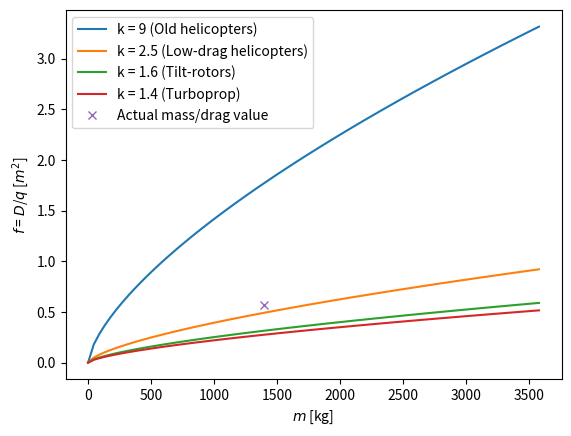
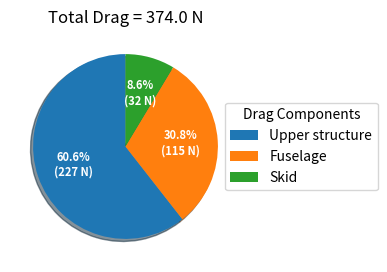
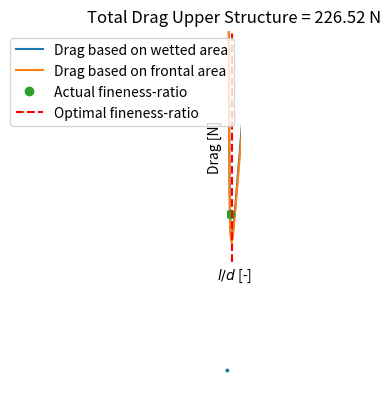
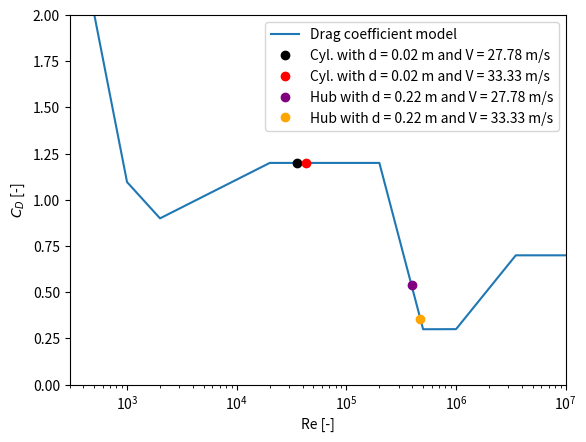
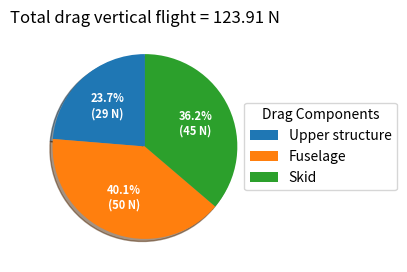
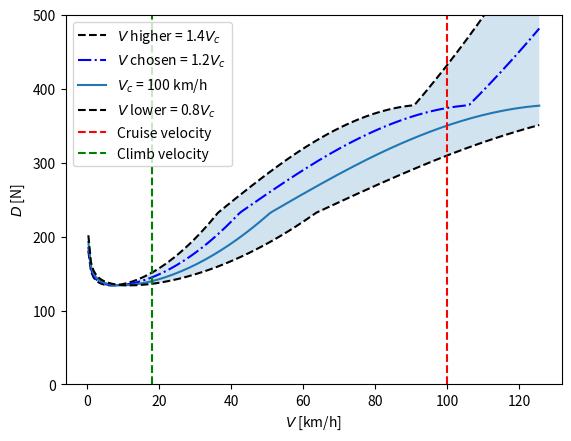
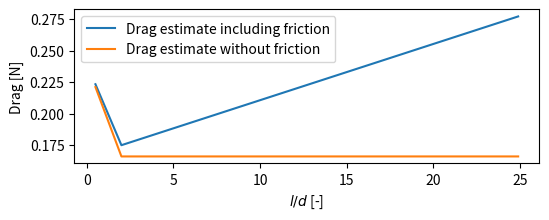

Generate these figures, in order, with matplotlib:
import numpy as np
import matplotlib.pyplot as plt

m_vehicle = 1400
g = 9.80665
h_fus = 2.550
b_fus = 1.9
l_fus = 4.124
din_visc = 1.825 * 10**-5
Cf_fus = 0.004
d_bars = 0.02
V_cruise = (100/3.6) * 1.2
rho_cruise = 1.17315
l_hub = 0.250
d_hub = 0.220

def skin_coefficient(Re):
    Cf = 0.074/Re**(0.2)
    return Cf

def Reynolds(L, V):
    din_visc = 1.825 * 10 ** -5
    Re = V*L*rho_cruise/din_visc
    return Re

def fuselage_drag(l, b, h, rho):
    Re = Reynolds(l, V_cruise)
    Cf = skin_coefficient(Re)
    F = 2 * (l / (b + h))
    C_D = (1 +1.5*(1/F)**1.5 + 7*(1/F)**3) * Cf
    a1_2 = h/2
    b1_2 = b/2
    C_ellipse = np.pi * (a1_2 + b1_2) * ((3 * (a1_2-b1_2)**2)/((a1_2 + b1_2)**2 * (np.sqrt(-3*(((a1_2-b1_2)**2)/((a1_2 + b1_2)**2)) +4 ) + 10)) + 1)
    S_wet = 0.75*C_ellipse*l
    drag_fus = C_D*0.5*rho*V_cruise**2 * S_wet
    return drag_fus

def fuselage_drag_frontalArea(l, b, h, rho):
    Re = Reynolds(l, V_cruise)
    Cf = skin_coefficient(Re)
    F = 2 * (l / (b + h))
    C_D0 = (3 * F + 4.5 * (1 / F)**0.5 + 21 * (1 / F)**2) * Cf
    S_0 = 0.25*h*b*np.pi
    f = C_D0*S_0
    drag_fus = f * 0.5 * rho * V_cruise**2
    return drag_fus

def cylinder_drag_par(l, d, rho, V):  # circular cross-section is parallel to the flow
    global C_D
    F = l/d
    if F < 2:
        C_D = ((1.17-0.81)/(0-2))*F + 1.17  # DID UNIT TEST ON THIS !!!!! SLOPE WAS WRONG
    elif F > 2:
        C_D = 0.81

    Re = Reynolds(d, V)
    friction_drag = (1.328 * 0.5*V_cruise**2 * l * np.pi * d)/(np.sqrt(Re))
    S0 = np.pi*(d/2)**2
    drag_cyl = C_D*0.5*rho*V**2 * S0 + friction_drag
    return drag_cyl

def Cd_Re(Re):
    global C_D
    if Re < 2*10**3:
        C_D = 10**(-0.284*np.log10(Re) + np.log10(7.7984))
    elif 2*10**3 <= Re < 2*10**4:
        C_D = 0.3*np.log10(Re) - 0.09031
    elif 2*10**4 <= Re < 2*10**5:
        C_D = 1.2
    elif 2*10**5 <= Re < 5*10**5:
        C_D = -2.261647*np.log10(Re) + 13.1891
    elif 5*10**5 <= Re < 10**6:
        C_D = 0.3
    elif 10**6 <= Re <= 3.5*10**6:
        C_D = 0.7352*np.log10(Re) - 4.111
    elif Re > 3.5*10**6:
        C_D = 0.7
    return C_D

def cylinder_drag_perp(l, d, rho, V):  # circular cross-section is perpendicular to the flow
    global C_D
    Re = Reynolds(d, V)
    C_D = Cd_Re(Re)

    drag_cyl = C_D * 0.5*rho*V**2*d*l
    return drag_cyl

def total_drag_calc(rho, V, induced_factor):
    # Calculate drag of upper structure
    prop_structure_angles = [np.radians(45), np.radians(15), np.radians(75), np.radians(45), np.radians(90)]
    prop_structure_lenghts = [1.761, 1.3, 1.3, 1.3, 1.245]
    drag_prop_struct = 0
    drag_perp = 0
    drag_par = 0
    drag_hub = 0

    for i in range(len(prop_structure_lenghts)):
        if prop_structure_angles[i] == 90:
            drag_perp += cylinder_drag_perp(prop_structure_lenghts[i], d_bars, rho, V*induced_factor) * 4
        else:
            drag_par_angle = np.cos(prop_structure_angles[i]) * cylinder_drag_par(prop_structure_lenghts[i], d_bars,
                                                                                  rho, np.cos(
                    prop_structure_angles[i]) * V*induced_factor)
            drag_perp_angle = np.sin(prop_structure_angles[i]) * cylinder_drag_perp(prop_structure_lenghts[i], d_bars,
                                                                                    rho, np.sin(
                    prop_structure_angles[i]) * V*induced_factor)
            drag_par += np.sin(prop_structure_angles[i]) * drag_par_angle * 4
            drag_perp += np.cos(prop_structure_angles[i]) * drag_perp_angle * 4
    drag_par += 2 * cylinder_drag_par(2.490, d_bars, rho, V*induced_factor)
    drag_hub += 12 * cylinder_drag_perp(l_hub, d_hub, rho, V*induced_factor)

    drag_prop_struct = drag_par + drag_perp + drag_hub

    # Calculate drag of fuselage
    drag_fuselage = fuselage_drag(l_fus, b_fus, h_fus, rho)

    # Calculate drag of landing skid
    drag_skid = 0
    drag_skid_vert_bar = cylinder_drag_perp(0.5, d_bars, rho, V*induced_factor)
    drag_skid_hor_bar = cylinder_drag_par(1.4, d_bars, rho, V*induced_factor)
    drag_skid += 2 * (drag_skid_vert_bar * 2 + drag_skid_hor_bar)

    # Calculate total drag
    total_drag = drag_prop_struct + drag_fuselage + drag_skid
    return total_drag

def statistical_heli_drag(mass, k, rho, V):
    D_actual = total_drag_calc(rho_cruise, V, 1) / (0.5*rho*V**2)
    weight_lbs = mass *  2.205

    weight_list = np.arange(0, 8000, 100)
    k_list = [9, 2.5, 1.6, 1.4]
    k_correspondence = ["Old helicopters", "Low-drag helicopters", "Tilt-rotors", "Turboprop"]
    f_list = [[], [], [], []]
    for i in range(len(k_list)):
        for j in range(len(weight_list)):
            f = 0.092903 * k_list[i] * (weight_list[j] / 1000) ** (2 / 3)
            f_list[i].append(f)

    plt.figure(1)
    for i in range(len(k_list)):
        plt.plot(weight_list/2.205, f_list[i], label=f"k = {k_list[i]} ({k_correspondence[i]})")
    plt.plot(weight_lbs/2.205, D_actual, 'x', label="Actual mass/drag value")
    plt.xlabel("$m$ [kg]")
    plt.ylabel(f"$f$ = $D$/$q$ [$m^2$]")
    plt.legend()
    plt.show()

statistical_heli_drag(1400, 2.5, rho_cruise, V_cruise)

# Calculate drag of upper structure
prop_structure_angles = [np.radians(45), np.radians(15), np.radians(75), np.radians(45), np.radians(90)]
prop_structure_lenghts = [1.761, 1.3, 1.3, 1.3, 1.245]
drag_prop_struct = 0
drag_perp = 0
drag_par = 0
drag_hub = 0

for i in range(len(prop_structure_lenghts)):
    if prop_structure_angles[i] == 90:
        drag_perp += cylinder_drag_perp(prop_structure_lenghts[i], d_bars, rho_cruise, V_cruise)*4
    else:
        drag_par_angle = np.cos(prop_structure_angles[i]) * cylinder_drag_par(prop_structure_lenghts[i], d_bars, rho_cruise, np.cos(prop_structure_angles[i])* V_cruise)
        drag_perp_angle = np.sin(prop_structure_angles[i]) * cylinder_drag_perp(prop_structure_lenghts[i], d_bars, rho_cruise, np.sin(prop_structure_angles[i]) * V_cruise)
        drag_par += np.sin(prop_structure_angles[i])*drag_par_angle * 4
        drag_perp += np.cos(prop_structure_angles[i])*drag_perp_angle * 4
drag_par += 2*cylinder_drag_par(2.490, d_bars, rho_cruise, V_cruise)
drag_hub += 12*cylinder_drag_perp(l_hub, d_hub, rho_cruise, V_cruise)

drag_prop_struct = drag_par + drag_perp + drag_hub

# Calculate drag of fuselage
drag_fuselage = fuselage_drag(l_fus, b_fus, h_fus, rho_cruise)

# Calculate drag of landing skid
drag_skid = 0
drag_skid_vert_bar = cylinder_drag_perp(0.5, d_bars, rho_cruise, V_cruise)
drag_skid_hor_bar = cylinder_drag_par(1.4, d_bars, rho_cruise, V_cruise)
drag_skid += 2*(drag_skid_vert_bar*2 + drag_skid_hor_bar)

# Calculate total drag
total_drag = drag_prop_struct + drag_fuselage + drag_skid

# Calculate percentage of drag to weight
perc_D_W = total_drag/(m_vehicle*9.80665) * 100

print("---Drag calculations in forward flight---")
print("Upper structure drag = ", str(round(drag_prop_struct, 3)), "N    Percentage of total =", str(round(drag_prop_struct/total_drag * 100, 2)), "%")
print("Fuselage drag = ", str(round(drag_fuselage, 3)), "N            Percentage of total =", str(round(drag_fuselage/total_drag * 100, 2)), "%")
print("Skid drag = ", str(round(drag_skid, 3)), "N                 Percentage of total =", str(round(drag_skid/total_drag * 100, 2)), "%")
print("Total drag = ", str(round(total_drag, 3)), "N")
print("Drag as percentage of weight = ", str(perc_D_W), "%")
print()


fig, ax = plt.subplots(figsize=(6, 3), subplot_kw=dict(aspect="equal"))
drag_components = ["Upper structure", "Fuselage", "Skid"]
drag_components_values = [round(drag_prop_struct, 3), round(drag_fuselage, 3), round(drag_skid, 3)]

def func(pct, allvals):
    absolute = int(np.round(pct/100.*np.sum(allvals)))
    return "{:.1f}%\n({:d} N)".format(pct, absolute)

wedges, texts, autotexts = ax.pie(drag_components_values, shadow=True, startangle=90, autopct=lambda pct: func(pct, drag_components_values),
                                  textprops=dict(color="w"))
ax.legend(wedges, drag_components,
          title="Drag Components",
          loc="center left",
          bbox_to_anchor=(0.9, 0, 0.5, 1))
plt.setp(autotexts, size=8, weight="bold")
ax.set_title(f"Total Drag = {round(total_drag, 2)} N")



# print("Perpendicular to flow:", str(round(cylinder_drag_perp(1, 0.02, rho_cruise, V_cruise), 3)), "N")
# print("Parallel to flow:", str(round(cylinder_drag_par(1, 0.02, rho_cruise, V_cruise), 3)), "N")

print("---Upper structure drag breakdown---")
print("Drag parallel flow =", str(round(drag_par,3)), "N         Percentage of total =", str(round(drag_par/drag_prop_struct * 100, 2)), "%")
print("Drag perpendicular flow =", str(round(drag_perp,3)), "N    Percentage of total =", str(round(drag_perp/drag_prop_struct * 100, 2)), "%")
print("Drag hubs =", str(round(drag_hub,3)), "N                 Percentage of total =", str(round(drag_hub/drag_prop_struct * 100, 2)), "%")
print()

fig, ax = plt.subplots(figsize=(6, 3), subplot_kw=dict(aspect="equal"))
drag_components = ["Parallel struts", "Perpendicular struts", "Hubs"]
drag_components_values = [round(drag_par,3), round(drag_perp,3), round(drag_hub,3)]

colors = ['#7DAEFF','#003DEC','#00B0D3']

wedges, texts, autotexts = ax.pie(drag_components_values, shadow=True, startangle=90, colors=colors, autopct=lambda pct: func(pct, drag_components_values),
                                  textprops=dict(color="w"))
ax.legend(wedges, drag_components,
          title="Drag Components",
          loc="center left",
          bbox_to_anchor=(0.9, 0, 0.5, 1))
plt.setp(autotexts, size=8, weight="bold")
ax.set_title(f"Total Drag Upper Structure = {round(drag_prop_struct, 2)} N")

ld_list = np.arange(0.5, 25, 0.1)
drag_wetted_list = []
drag_frontal_list = []
drag_perp_list = []
l_hub_ex = 0.25

a1_2 = h_fus / 2
b1_2 = b_fus / 2
for i in range(len(ld_list)):
    l_value = 0.5 * ld_list[i] * (b_fus + h_fus)
    Re_value = Reynolds(l_value, V_cruise)
    Cf_value = skin_coefficient(Re_value)
    drag_wetted_list.append((1 +1.5*(1/ld_list[i])**1.5 + 7*(1/ld_list[i])**3) * Cf_value * 0.75* l_value * np.pi * (a1_2 + b1_2) * ((3 * (a1_2-b1_2)**2)/((a1_2 + b1_2)**2 * (np.sqrt(-3*(((a1_2-b1_2)**2)/((a1_2 + b1_2)**2)) +4 ) + 10)) + 1) * 0.5 * rho_cruise * V_cruise**2)
    drag_frontal_list.append((3 * ld_list[i] + 4.5 * (1 / ld_list[i])**0.5 + 21 * (1 / ld_list[i])**2) * Cf_value * 0.25*h_fus*b_fus*np.pi * 0.5 * rho_cruise * V_cruise**2)
    d_hub_ex = l_hub_ex/ld_list[i]
    drag_perp_list.append(cylinder_drag_perp(l_hub_ex, d_hub_ex, rho_cruise, V_cruise))

plt.figure(3)
plt.plot(ld_list, drag_wetted_list, label="Drag based on wetted area")
plt.plot(ld_list, drag_frontal_list, label="Drag based on frontal area")
plt.plot(round(2 * (l_fus / (b_fus + h_fus)), 2), fuselage_drag(l_fus, b_fus, h_fus, rho_cruise), 'o', label="Actual fineness-ratio")
plt.axvline(x=ld_list[np.argmin(drag_wetted_list)], color='r', linestyle='--', label="Optimal fineness-ratio")
plt.xlabel("$l/d$ [-]")
plt.ylabel("Drag [N]")
plt.legend()
plt.xlim(0, 10)
plt.ylim(80, 250)

# plt.figure(4)
# plt.plot(ld_list, drag_perp_list)
# plt.axvline(x=ld_list[np.argmin(drag_perp_list)], color='r', linestyle='--', label="Optimal fineness-ratio")
# plt.xlabel("Fineness-ratio l/d [-]")
# plt.ylabel("Drag [N]")
# plt.legend()


difference_percentage_list = []
for i in range(len(drag_wetted_list)):
    difference_percentage = round(100 * (drag_wetted_list[i] - drag_frontal_list[i])/drag_wetted_list[i], 12)
    difference_percentage_list.append(difference_percentage)

print("Optimal fineness-ratio = ", str(round(ld_list[np.argmin(drag_wetted_list)], 1)))
print("Current fineness-ratio = ", str(round(2 * (l_fus / (b_fus + h_fus)),2)))
print("Maximum differerence drag estimation methods =", str(round(max(difference_percentage_list), 3)), "%")
print()

# plt.figure(2)
# plt.plot(ld_list, difference_percentage_list)


Re_list = np.arange(2.0*10**-1, 1*10**7, 1*10**3)
Cd_list = []

for i in range(len(Re_list)):
    Cd_list.append(Cd_Re(Re_list[i]))

plt.figure(5)
plt.semilogx(Re_list, Cd_list, label="Drag coefficient model")
plt.semilogx(Reynolds(d_bars, V_cruise/1.2), Cd_Re(Reynolds(d_bars, V_cruise/1.2)), "o", color="black", label=f"Cyl. with d = {d_bars} m and V = {round(V_cruise/1.2,2)} m/s")
plt.semilogx(Reynolds(d_bars, V_cruise), Cd_Re(Reynolds(d_bars, V_cruise)), "o", color="red", label=f"Cyl. with d = {d_bars} m and V = {round(V_cruise,2)} m/s")
plt.semilogx(Reynolds(d_hub, V_cruise/1.2), Cd_Re(Reynolds(d_hub, V_cruise/1.2)), "o", color="purple", label=f"Hub with d = {d_hub} m and V = {round(V_cruise/1.2,2)} m/s")
plt.semilogx(Reynolds(d_hub, V_cruise), Cd_Re(Reynolds(d_hub, V_cruise)), "o", color="orange", label=f"Hub with d = {d_hub} m and V = {round(V_cruise,2)} m/s")
plt.xlim(0.3*10**3, 1*10**7)
plt.ylim(0, 2)
plt.xlabel("Re [-]")
plt.ylabel("$C_D$ [-]")
plt.legend()

drag_vertical_flight = 0
drag_upper_structure_vertFlight = 0
for i in range(len(prop_structure_lenghts)):
    drag_upper_structure_vertFlight += cylinder_drag_perp(prop_structure_lenghts[i], d_bars, rho_cruise, 6)*4
drag_upper_structure_vertFlight += 2*cylinder_drag_perp(2.490, d_bars, rho_cruise, 6)
drag_upper_structure_vertFlight += 12*cylinder_drag_par(l_hub, d_hub, rho_cruise, 6)
drag_fuselage_vertFlight = Cd_Re(Reynolds(h_fus, 6)) * 0.5 * rho_cruise * 6 ** 2 * b_fus * l_fus
drag_skid_vert_bar_ver = cylinder_drag_par(0.5, d_bars, rho_cruise, V_cruise)
drag_skid_hor_bar_ver = cylinder_drag_perp(1.4, d_bars, rho_cruise, V_cruise)
drag_skid_vertFlight = 2*(drag_skid_vert_bar_ver*2 + drag_skid_hor_bar_ver)

drag_vertical_flight = drag_upper_structure_vertFlight + drag_fuselage_vertFlight + drag_skid_vertFlight
print("Total drag vertical flight = ", str(round(drag_vertical_flight, 3)), "N")

fig, ax = plt.subplots(figsize=(6, 3), subplot_kw=dict(aspect="equal"))
drag_components = ["Upper structure", "Fuselage", "Skid"]
drag_components_values = [round(drag_upper_structure_vertFlight,3), round(drag_fuselage_vertFlight,3), round(drag_skid_vertFlight,3)]

wedges, texts, autotexts = ax.pie(drag_components_values, shadow=True, startangle=90, autopct=lambda pct: func(pct, drag_components_values),
                                  textprops=dict(color="w"))
ax.legend(wedges, drag_components,
          title="Drag Components",
          loc="center left",
          bbox_to_anchor=(0.9, 0, 0.5, 1))
plt.setp(autotexts, size=8, weight="bold")
ax.set_title(f"Total drag vertical flight = {round(drag_vertical_flight, 2)} N")

V_list = np.arange(0.1, 35, 0.2)
lower_indFactor = 0.8
higher_indFactor = 1.4
chosen_indFactor = 1.2
tot_drag_VSens_middle = []
tot_drag_VSens_lower = []
tot_drag_VSens_higher = []
tot_drag_VSens_chosen = []
for i in range(len(V_list)):
    tot_drag_VSens_middle.append(total_drag_calc(rho_cruise, V_list[i], 1))
    tot_drag_VSens_lower.append(total_drag_calc(rho_cruise, V_list[i], lower_indFactor))
    tot_drag_VSens_higher.append(total_drag_calc(rho_cruise, V_list[i], higher_indFactor))
    tot_drag_VSens_chosen.append(total_drag_calc(rho_cruise, V_list[i], chosen_indFactor))

plt.figure(7)
plt.fill_between(V_list*3.6, tot_drag_VSens_lower, tot_drag_VSens_higher, alpha=0.2)
plt.plot(V_list*3.6, tot_drag_VSens_higher, c='black', linestyle='--', label=f'$V$ higher = {higher_indFactor}$V_c$')
plt.plot(V_list*3.6, tot_drag_VSens_chosen, c='blue', linestyle='-.', label=f'$V$ chosen = {chosen_indFactor}$V_c$')
plt.plot(V_list*3.6, tot_drag_VSens_middle, label=f"$V_c$ = 100 km/h")
plt.plot(V_list*3.6, tot_drag_VSens_lower, c='black', linestyle='--', label=f'$V$ lower = {lower_indFactor}$V_c$')
plt.axvline(x=100, color='r', linestyle='--', label="Cruise velocity")
plt.axvline(x=(5*3.6), color='g', linestyle='--', label="Climb velocity")
plt.xlabel("$V$ [km/h]")
plt.ylabel("$D$ [N]")
plt.ylim(0, 500)
plt.legend()

d_test_verf = d_bars
drag_withSkinFr_list = []
drag_withoutSkinFr_list = []

for i in range(len(ld_list)):
    l_test_verf = ld_list[i] * d_test_verf
    if ld_list[i] < 2:
        C_D = ((1.17-0.81)/(0-2))*ld_list[i] + 1.17
    elif ld_list[i] > 2:
        C_D = 0.81

    Re = Reynolds(d_test_verf, V_cruise)
    friction_drag = (1.328 * 0.5*V_cruise**2 * l_test_verf * np.pi * d_test_verf)/(np.sqrt(Re))
    S0 = np.pi*(d_test_verf/2)**2
    drag_withSkinFr_list.append(C_D*0.5*rho_cruise*V_cruise**2 * S0 + friction_drag)
    drag_withoutSkinFr_list.append(C_D*0.5*rho_cruise*V_cruise**2 * S0)

plt.figure(8, figsize=(6, 2))
plt.plot(ld_list, drag_withSkinFr_list, label="Drag estimate including friction")
plt.plot(ld_list, drag_withoutSkinFr_list, label="Drag estimate without friction")
plt.legend()
plt.xlabel("$l/d$ [-]")
plt.ylabel("Drag [N]")

plt.show()

